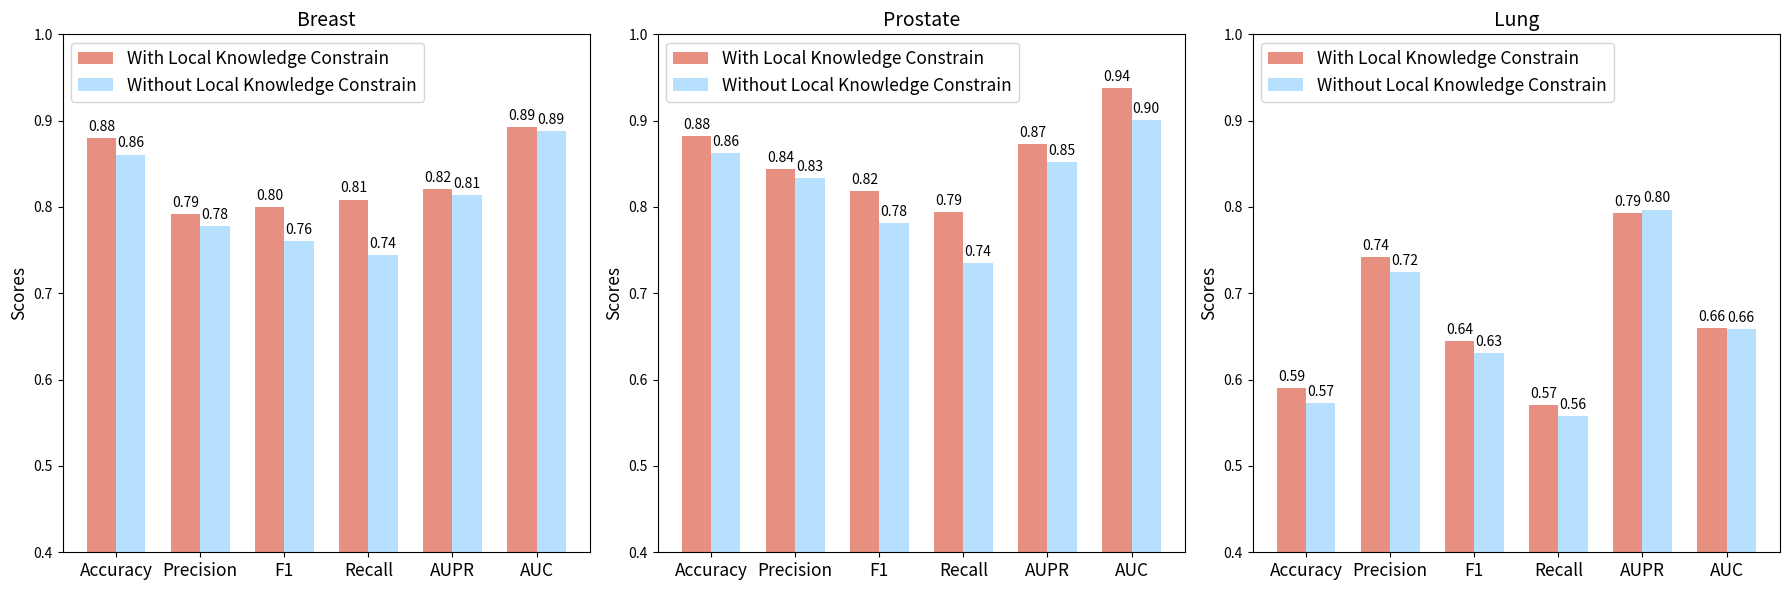

The script that saved this image:
# import matplotlib.pyplot as plt
# import numpy as np

# data = [
#     [
#         [0.879747, 0.791667, 0.8, 0.808511, 0.820452, 0.892084],
#         [0.882353, 0.84375, 0.818182, 0.794118, 0.872865, 0.937284],
#         [0.589958, 0.741667, 0.644928, 0.570513, 0.792877, 0.659909]
#     ],
#     [
#         [0.8607594936708861, 0.7777777777777778, 0.7608695652173912, 0.7446808510638298, 0.8136339153000351, 0.8878665899942496],
#         [0.8627450980392157, 0.8333333333333334, 0.78125, 0.7352941176470589, 0.8518527021120585, 0.9005190311418685],
#         [0.5732217573221757, 0.725, 0.6304347826086957, 0.5576923076923077, 0.7970346592008035, 0.6584414581402533]
#     ]
# ]
# datasets = ['Breast', 'Prostate', 'Lung']
# models = ['Accuracy', 'Precision', 'F1', 'Recall', 'AUPR', 'AUC']

# fig, axes = plt.subplots(1, 3, figsize=(18, 6))  # Create a figure and a set of subplots

# width = 0.35  # the width of the bars

# x = np.arange(len(models))  # the label locations

# for i in range(3):  # Iterate through the datasets
#     ax = axes[i]
#     rects1 = ax.bar(x - width/2, data[0][i], width, label='With Local Knowledge Constrain')
#     rects2 = ax.bar(x + width/2, data[1][i], width, label='Without Local Knowledge Constrain')

#     # Add some text for labels, title and custom x-axis tick labels, etc.
#     ax.set_ylabel('Scores')
#     ax.set_title(datasets[i])
#     ax.set_xticks(x)
#     ax.set_xticklabels(models)
#     ax.legend()

#     def autolabel(rects):
#         """Attach a text label above each bar in *rects*, displaying its height."""
#         for rect in rects:
#             height = rect.get_height()
#             ax.annotate('{:.2f}'.format(height),
#                         xy=(rect.get_x() + rect.get_width() / 2, height),
#                         xytext=(0, 3),  # 3 points vertical offset
#                         textcoords="offset points",
#                         ha='center', va='bottom')


#     autolabel(rects1)
#     autolabel(rects2)

# plt.tight_layout()  # Adjust subplot parameters for a tight layout
# plt.savefig('different_cancers1.png') 
# plt.show()

import matplotlib.pyplot as plt
import numpy as np

data = [
    [
        [0.879747, 0.791667, 0.8, 0.808511, 0.820452, 0.892084],
        [0.882353, 0.84375, 0.818182, 0.794118, 0.872865, 0.937284],
        [0.589958, 0.741667, 0.644928, 0.570513, 0.792877, 0.659909]
    ],
    [
        [0.8607594936708861, 0.7777777777777778, 0.7608695652173912, 0.7446808510638298, 0.8136339153000351, 0.8878665899942496],
        [0.8627450980392157, 0.8333333333333334, 0.78125, 0.7352941176470589, 0.8518527021120585, 0.9005190311418685],
        [0.5732217573221757, 0.725, 0.6304347826086957, 0.5576923076923077, 0.7970346592008035, 0.6584414581402533]
    ]
]
datasets = ['Breast', 'Prostate', 'Lung']
models = ['Accuracy', 'Precision', 'F1', 'Recall', 'AUPR', 'AUC']
plt.rcParams.update({'font.size': 10}) 
fig, axes = plt.subplots(1, 3, figsize=(18, 6))

width = 0.35

x = np.arange(len(models))

# 紫色系 #9568D1 #EF8BA2
# 红蓝色系 #B7E0FF,#E78F81
for i in range(3):
    ax = axes[i]
    rects1 = ax.bar(x - width/2, data[0][i], width, label='With Local Knowledge Constrain', color='#E78F81')
    rects2 = ax.bar(x + width/2, data[1][i], width, label='Without Local Knowledge Constrain', color='#B7E0FF')

    ax.set_ylabel('Scores', fontsize=12.5)
    ax.set_title(datasets[i], fontsize=14)
    ax.set_xticks(x)
    ax.set_xticklabels(models, fontsize=12.5)
    ax.set_ylim(0.4, 1) # Set y-axis limit starting from 0.4

    def autolabel(rects):
        for rect in rects:
            height = rect.get_height()
            ax.annotate('{:.2f}'.format(height),  # Format to two decimal places
                        xy=(rect.get_x() + rect.get_width() / 2, height),
                        xytext=(0, 3),
                        textcoords="offset points",
                        ha='center', va='bottom')

    autolabel(rects1)
    autolabel(rects2)

    ax.legend(loc='upper left', fontsize=12.5) # Place legend at upper left corner


plt.tight_layout()
plt.savefig('different_cancers.png') 
plt.show()